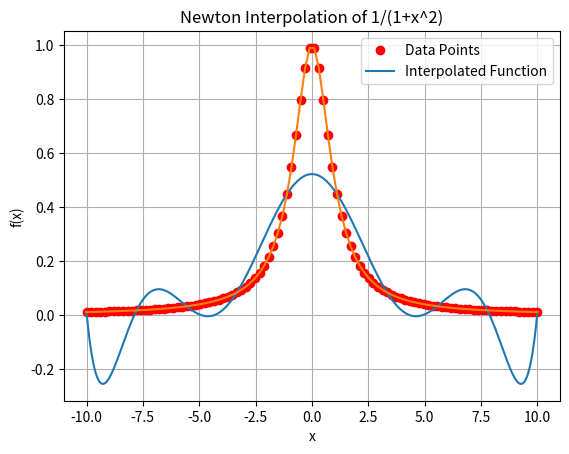

The matplotlib source for this figure:
import numpy as np
import matplotlib.pyplot as plt

def divided_differences(x, y):
    n = len(x)
    coef = np.zeros(n)

    for i in range(n):
        coef[i] = y[i]

    for j in range(1, n):
        for i in range(n - 1, j - 1, -1):
            coef[i] = (coef[i] - coef[i - 1]) / (x[i] - x[i - j])

    return coef

def newton_interpolation(x, y, xi):
    n = len(x)
    coef = divided_differences(x, y)
    result = coef[n - 1]

    for i in range(n - 2, -1, -1):
        result = result * (xi - x[i]) + coef[i]

    return result

# Sample data points
x = np.linspace(-10, 10, 10)
y = 1/(1+x**2)

# Interpolate over a range of x values
xi = np.linspace(-10, 10, 300)
yi = np.zeros_like(xi)

for i in range(len(xi)):
    yi[i] = newton_interpolation(x, y, xi[i])

# Plot the original function and interpolated function

x = np.linspace(-10, 10, 100)
y = 1/(1+x**2)

plt.plot(x, y, 'ro', label='Data Points')
plt.plot(xi, yi, label='Interpolated Function')
plt.xlabel('x')
plt.ylabel('f(x)')
plt.title('Newton Interpolation of 1/(1+x^2)')
plt.legend()
plt.plot(x,y)
plt.grid()
plt.show()
